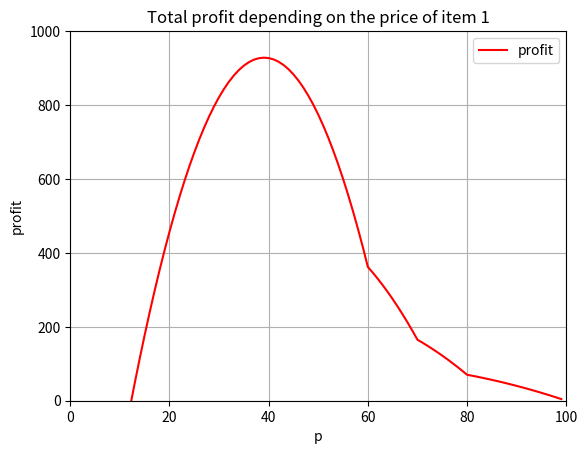

Python code for this plot:
# -*- coding: utf-8 -*-
"""
Created on Mon May 10 22:39:22 2021

[redacted]
"""
import numpy as np
import matplotlib.pyplot as plt
from numpy.core.function_base import linspace

def margin1(p1):
    '''
    Renvoie la marge gagnée si l'item 1 est vendu au prix p1.
    On suppose que chaque item 1 est produit avec un coût constant d1.
    ''' 
    d1 = 20
    return p1-d1

def margin2(p2):
    '''
    Renvoie la marge gagnée si l'item 1 est vendu au prix p2.
    On suppose que chaque item 1 est produit avec un coût constant d1.
    '''
    d2 = 30
    return p2 - d2

def conversion1(p1):
    '''
    Renvoie le taux de conversion pour l'item 1 de chaque classe C_i pour un prix proposé p1.
    On suppose un modèle linéaire.
    '''
    p_max_per_class = np.array([60, 70, 80, 100])
    return np.array([1 - p1/p_max if 1 - p1/p_max >= 0 else 0 for p_max in p_max_per_class])

def conversion2(p2):
    #TODO : assez moche comme définition lol, voir comment rendre ça plus propre
    '''
    Renvoie le taux de conversion pour l'item 2 de chaque classe C_i pour une liste de prix proposé p2.
    On suppose un modèle linéaire.

    Parameters
    ----------
    p2 : list
        p2 est typiquement égal à [P0, P1, P2, P3] où les Pi sont les prix réduits
    '''
    p2_initial = p2[0]
    p_max_per_class = np.array([2*p2_initial, 2.5*p2_initial, 4*p2_initial, 5*p2_initial])
    f2 = np.zeros((4,4))
    for j,p in enumerate(p2):
        f2[:,j] = np.array([1 - p/p_max if 1 - p/p_max >= 0 else 0 for p_max in p_max_per_class])
    return f2

def objective_function(p1, p2_initial, alpha, n_clients_per_class):
    '''
    Renvoie le profit obtenu sur la journée

    Parameters
    ----------
    p1 : int
        prix de l'item 1 (supposé le même pour toutes les classes)
    
    p2_initial : int
        prix de l'item 2 sans réduction (c'est à dire P0)
    
    alpha : list
        tableau dont les cases représentent l'attribution de chaque promotion Pj pour les clients de la classe Ci
        la somme de lignes est donc égalle a 1

    n_clients_per_class : list
        liste indiquant pour chaque classe, le nombre de clients journaliers
    '''
            
    n_clients_1_per_class = conversion1(p1) * n_clients_per_class # nombre de clients ayant acheté l'item 1 par classe aujourd'hui

    n_clients_1 = np.sum(n_clients_1_per_class) # nombre de clients ayant acheté l'item 1 aujourd'hui 

    P = np.array([0, 0.10, 0.20, 0.30]) # Nos promotions, constantes. 

    promotions = (1-P) * p2_initial # prix proposé en fonction de la réduction. attention c'est donc un vecteur.

    return n_clients_1*margin1(p1) + np.dot(n_clients_1_per_class, np.dot(alpha*conversion2(promotions),margin2(promotions)))


###########################
##########       ##########
########   TESTS   ########
##########       ##########
###########################

n_clients_per_class = np.zeros(4) #nombre de clients qui viennent dans la journée par classe, initialisé à zéro. Devra être une variable aléatoire par la suite.
means_per_class = np.array([50, 20, 10, 5])
std_per_class = np.array([10, 10, 1, 3])

for i in range(4):
    x = np.random.normal(means_per_class[i], std_per_class[i])
    if x > 0 : n_clients_per_class[i] = np.round(x)


def test1():
    '''
    Trace les fonctions du modèle décrites plus haut
    '''

    #Example
    pmax = 100
    P1 = range(0,pmax)
    Promotions = [50,45,40,35]

    plt.figure(0)
    plt.axes(xlim = (0,pmax), ylim = (0,pmax))
    plt.grid()
    plt.title('Margin on item 1 and 2 depending on the price p')
    plt.xlabel("p")
    plt.ylabel("margin")
    plt.plot(P1, [margin1(p) for p in P1], 'r')
    plt.plot(P1, [margin2(p) for p in P1], 'b')
    plt.legend(["m1", "m2"])

    plt.figure(1)
    plt.axes(xlim = (0,pmax), ylim = (0,1))
    plt.grid()
    plt.title('Proportions of clients of each class buying item 1 at price p')
    plt.xlabel("p")
    plt.ylabel("conversion1")
    plt.plot(P1, [conversion1(p)[0] for p in P1], 'b')
    plt.plot(P1, [conversion1(p)[1] for p in P1], 'g')
    plt.plot(P1, [conversion1(p)[2] for p in P1], 'r')
    plt.plot(P1, [conversion1(p)[3] for p in P1], 'c')
    plt.legend(["Class 1", "Class 2", "Class 3", "Class 4"])

    plt.figure(2)
    plt.axes(xlim = (0,pmax), ylim = (0,1))
    plt.grid()
    plt.title('Proportions of clients of each class buying item 2 at price p')
    plt.xlabel("p")
    plt.ylabel("conversion2")
    plt.plot(Promotions, conversion2(Promotions)[0], 'bo')
    plt.plot(Promotions, conversion2(Promotions)[1], 'go')
    plt.plot(Promotions, conversion2(Promotions)[2], 'ro')
    plt.plot(Promotions, conversion2(Promotions)[3], 'co')
    plt.legend(["Class 1", "Class 2", "Class 3", "Class 4"])

    plt.show()


def test2():
    '''
    Trace la fonction objective (le profit journalier)
    '''
    #TODO : vérifier la fonction objectif, le graphe me parait un peu trop irrégulier...

    pmax = 100
    P1 = range(0,pmax)
    p2_initial = 50
    alpha = [[0.25, 0.25, 0.25, 0.25],
             [0.25, 0.25, 0.25, 0.25],
             [0.25, 0.25, 0.25, 0.25],
             [0.25, 0.25, 0.25, 0.25]]
    n_clients_per_class = [50, 20, 10, 5] #codé en dur pour avoir des expériences répliquables

    plt.figure(0)
    plt.axes(xlim = (0,pmax), ylim = (0, 1000))
    plt.grid()
    plt.title('Total profit depending on the price of item 1')
    plt.xlabel("p")
    plt.ylabel("profit")
    plt.plot(P1, [objective_function(p, p2_initial, alpha, n_clients_per_class) for p in P1], 'r')
    plt.legend(["profit"])
    plt.show()


def test3():
    '''
    Teste une seule valeur de la fonction objectif
    '''

    p1 = 50
    p2_initial = 50
    alpha = [[0.25, 0.25, 0.25, 0.25],
             [0.25, 0.25, 0.25, 0.25],
             [0.25, 0.25, 0.25, 0.25],
             [0.25, 0.25, 0.25, 0.25]]
    n_clients_per_class = [50, 20, 10, 5] #codé en dur pour avoir des expériences répliquables
    res = objective_function(p1, p2_initial, alpha, n_clients_per_class)

    print(res)

test2()